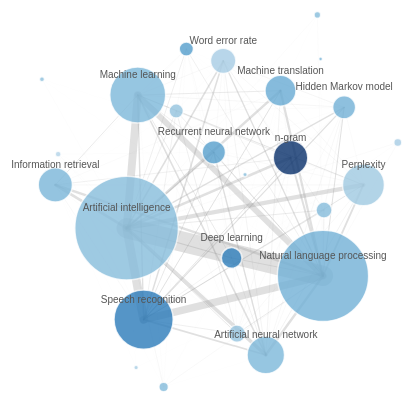
D3 v7 page, settled after 480 driven frames (8 s of simulated time); the page loaded 1 data file(s).


// ── script/chart.js
/// Modified source copyright
// Copyright 2022 Takanori Fujiwara.
// Released under the BSD 3-Clause 'New' or 'Revised' License

/// Original source copyright
// Copyright 2021 Observable, Inc.
// Released under the ISC license.
// https://observablehq.com/@d3/force-directed-graph

export const forceGraph = (
  {
    nodes, // an iterable of node objects (typically [{id}, …])
    links, // an iterable of link objects (typically [{source, target}, …])
  },
  {
    svgId = "force-graph",
    nodeId = (d) => d.id, // given d in nodes, returns a unique identifier (string)
    nodeGroup, // given d in nodes, returns an (ordinal) value for color
    nodeGroups, // an array of ordinal values representing the node groups
    nodeTitle, // given d in nodes, a title string
    nodeName,
    nodeFill = "currentColor", // node stroke fill (if not using a group color encoding)
    nodeFillFunc,
    nodeOpacity = 0.8,
    nodeStroke = "#fff", // node stroke color
    nodeStrokeWidth = 1.5, // node stroke width, in pixels
    nodeStrokeOpacity = 0.8, // node stroke opacity
    nodeRadius = 5, // node radius, in pixels
    nodeStrength,
    linkSource = ({ source }) => source, // given d in links, returns a node identifier string
    linkTarget = ({ target }) => target, // given d in links, returns a node identifier string
    linkStroke = "#999", // link stroke color
    linkStrokeOpacity = 0.3, // link stroke opacity
    linkStrokeWidth = 0.5, // given d in links, returns a stroke width in pixels
    linkStrokeLinecap = "round", // link stroke linecap
    linkStrength,
    colors = d3.schemeTableau10, // an array of color strings, for the node groups
    width = 640, // outer width, in pixels
    height = 400, // outer height, in pixels
    invalidation = new Promise((resolve, reject) => {
      // when this promise resolves, stop the simulation
      setTimeout(() => {
        resolve();
      }, 8000); // simulation will be stopped after 8 sec
    }),
  } = {}
) => {
  const intern = (value) =>
    value !== null && typeof value === "object" ? value.valueOf() : value;

  // Compute values.
  const N = d3.map(nodes, nodeId).map(intern);
  const LS = d3.map(links, linkSource).map(intern);
  const LT = d3.map(links, linkTarget).map(intern);
  if (nodeTitle === undefined) nodeTitle = (_, i) => N[i];
  const T = nodeTitle == null ? null : d3.map(nodes, nodeTitle);
  const NName = nodeName == null ? null : d3.map(nodes, nodeName);
  const G = nodeGroup == null ? null : d3.map(nodes, nodeGroup).map(intern);
  const R = typeof nodeRadius !== "function" ? null : d3.map(nodes, nodeRadius);
  const NFill =
    typeof nodeFillFunc !== "function" ? null : d3.map(nodes, nodeFillFunc);
  const W =
    typeof linkStrokeWidth !== "function"
      ? null
      : d3.map(links, linkStrokeWidth);

  const L = typeof linkStroke !== "function" ? null : d3.map(links, linkStroke);
  const LStrength =
    typeof linkStrength !== "function" ? null : d3.map(links, linkStrength);
  const NStrength =
    typeof nodeStrength !== "function" ? null : d3.map(links, nodeStrength);
  var colorScale;
  if (NFill) {
    var max = d3.max(NFill);
    colorScale = d3.scaleSequential([0, max], d3.interpolateBlues);
  }
  // Replace the input nodes and links with mutable objects for the simulation.
  nodes = d3.map(nodes, (_, i) => ({
    id: N[i],
  }));
  links = d3.map(links, (_, i) => ({
    source: LS[i],
    target: LT[i],
  }));

  // Compute default domains.
  if (G && nodeGroups === undefined) nodeGroups = d3.sort(G);

  // Construct the scales.
  const color = nodeGroup == null ? null : d3.scaleOrdinal(nodeGroups, colors);

  // Construct the forces.
  const forceNode = d3.forceManyBody();
  const forceLink = d3.forceLink(links).id(({ index: i }) => N[i]);
  forceLink.distance(200);
  if (nodeStrength !== undefined)
    forceNode.strength(({ index: i }) => NStrength[i]);
  if (linkStrength !== undefined)
    forceLink.strength(({ index: i }) => LStrength[i]);

  const svg = d3
    .create("svg")
    .attr("id", svgId)
    .attr("width", width)
    .attr("height", height)
    .attr("viewBox", [-width / 2, -height / 2, width, height])
    .attr("style", "max-width: 100%; height: auto; height: intrinsic;");

  const link = svg
    .append("g")
    .attr("stroke", typeof linkStroke !== "function" ? linkStroke : null)
    .attr("stroke-opacity", linkStrokeOpacity)
    .attr(
      "stroke-width",
      typeof linkStrokeWidth !== "function" ? linkStrokeWidth : null
    )
    .attr("stroke-linecap", linkStrokeLinecap)
    .selectAll("line")
    .data(links)
    .join("line");

  const node = svg
    .append("g")
    .attr("fill", nodeFill)
    .attr("opacity", nodeOpacity)
    .attr("stroke", nodeStroke)
    .attr("stroke-opacity", nodeStrokeOpacity)
    .attr("stroke-width", nodeStrokeWidth)
    .selectAll("circle")
    .data(nodes)
    .join("circle");
  const label = svg
    .selectAll(null)
    .data(nodes)
    .enter()
    .append("text")
    .text(null)
    .style("text-anchor", "middle")
    .style("fill", "#555")
    .style("font-family", "Arial")
    .style("font-size", 10)
    .style("user-select", "none");
  const simulation = d3
    .forceSimulation(nodes)
    .force("link", forceLink)
    .force("charge", forceNode)
    .force("center", d3.forceCenter())
    .on("tick", () => {
      link
        .attr("x1", (d) => d.source.x)
        .attr("y1", (d) => d.source.y)
        .attr("x2", (d) => d.target.x)
        .attr("y2", (d) => d.target.y);
      node.attr("cx", (d) => d.x).attr("cy", (d) => d.y);
      label
        .attr("x", function (d) {
          return d.x;
        })
        .attr("y", function (d) {
          return d.y - 17;
        });
    });

  const drag = (simulation) => {
    const dragstarted = (event) => {
      if (!event.active) simulation.alphaTarget(0.3).restart();
      if (invalidation != null) invalidation.then(() => simulation.stop());
      event.subject.fx = event.subject.x;
      event.subject.fy = event.subject.y;
    };

    const dragged = (event) => {
      event.subject.fx = event.x;
      event.subject.fy = event.y;
    };

    const dragended = (event) => {
      if (!event.active) simulation.alphaTarget(0);
      event.subject.fx = null;
      event.subject.fy = null;
    };

    return d3
      .drag()
      .on("start", dragstarted)
      .on("drag", dragged)
      .on("end", dragended);
  };

  node.call(drag(simulation));
  if (W) link.attr("stroke-width", ({ index: i }) => W[i]);
  if (L) link.attr("stroke", ({ index: i }) => L[i]);
  if (G) node.attr("fill", ({ index: i }) => color(G[i]));
  if (NFill) node.attr("fill", ({ index: i }) => colorScale(NFill[i]));
  if (R) node.attr("r", ({ index: i }) => R[i]);
  if (T) node.append("title").text(({ index: i }) => T[i]);
  if (R && NName) label.text(({ index: i }) => (R[i] > 10 ? NName[i] : null));

  if (invalidation != null) invalidation.then(() => simulation.stop());

  return Object.assign(svg.node(), {
    scales: {
      color,
    },
  });
};

// ── script/main.js
// Copyright 2022 Takanori Fujiwara.
// Released under the BSD 3-Clause 'New' or 'Revised' License

import { forceGraph } from "./chart.js";

const miserables = await d3.json("./data/concepts共现网络_.json");

const chart = forceGraph(miserables, {
  nodeId: (d) => d.id,
  // nodeGroup: (d) => d.level,
  nodeFillFunc: (d) => Math.sqrt(d.score),
  nodeTitle: (d) => `${d.name}\nworksCount: ${d.worksCount}`,
  nodeName: (d) => `${d.name}`,
  linkStrokeWidth: (l) => l.value / 1000,
  nodeRadius: (d) => Math.sqrt(d.worksCount / 10),
  linkStrength: (l) => Math.sqrt(l.value / 100000),
  width: 1000,
  height: 600,
});

d3.select("body").append(() => chart);


### data: data/concepts共现网络_.json
{
 "links": [
  {
   "source": "https://openalex.org/C100279451",
   "target": "https://openalex.org/C108583219",
   "value": 76
  },
  {
   "source": "https://openalex.org/C100279451",
   "target": "https://openalex.org/C108757681",
   "value": 110
  },
  {
   "source": "https://openalex.org/C100279451",
   "target": "https://openalex.org/C117884012",
   "value": 135
  },
  {
   "source": "https://openalex.org/C100279451",
   "target": "https://openalex.org/C119857082",
   "value": 759
  },
  {
   "source": "https://openalex.org/C100279451",
   "target": "https://openalex.org/C137546455",
   "value": 193
  },
  {
   "source": "https://openalex.org/C100279451",
   "target": "https://openalex.org/C147168706",
   "value": 180
  },
  {
   "source": "https://openalex.org/C100279451",
   "target": "https://openalex.org/C149441793",
   "value": 15
  },
  {
   "source": "https://openalex.org/C100279451",
   "target": "https://openalex.org/C154945302",
   "value": 4220
  },
  "... 262 more items"
 ],
 "nodes": [
  {
   "id": "https://openalex.org/C100279451",
   "level": 3,
   "name": "Perplexity",
   "worksCount": 4400,
   "score": 1.377
  },
  {
   "id": "https://openalex.org/C108583219",
   "level": 2,
   "name": "Deep learning",
   "worksCount": 1070,
   "score": 5.062
  },
  {
   "id": "https://openalex.org/C108757681",
   "level": 3,
   "name": "Bigram",
   "worksCount": 507,
   "score": 1.612
  },
  {
   "id": "https://openalex.org/C117884012",
   "level": 3,
   "name": "n-gram",
   "worksCount": 2979,
   "score": 10.29
  },
  {
   "id": "https://openalex.org/C119857082",
   "level": 1,
   "name": "Machine learning",
   "worksCount": 7821,
   "score": 2.145
  },
  {
   "id": "https://openalex.org/C13672336",
   "level": 2,
   "name": "Bag-of-words model",
   "worksCount": 36,
   "score": 2.178
  },
  {
   "id": "https://openalex.org/C137546455",
   "level": 2,
   "name": "Trigram",
   "worksCount": 743,
   "score": 1.566
  },
  {
   "id": "https://openalex.org/C147168706",
   "level": 3,
   "name": "Recurrent neural network",
   "worksCount": 1357,
   "score": 3.296
  },
  "... 18 more items"
 ]
}